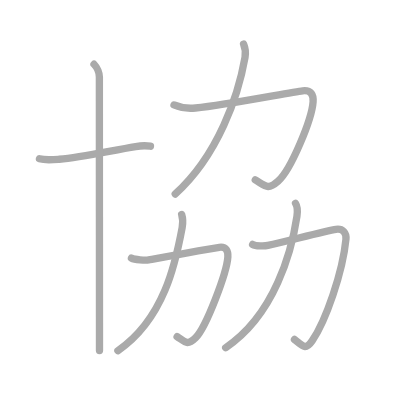
t = 0.00 s
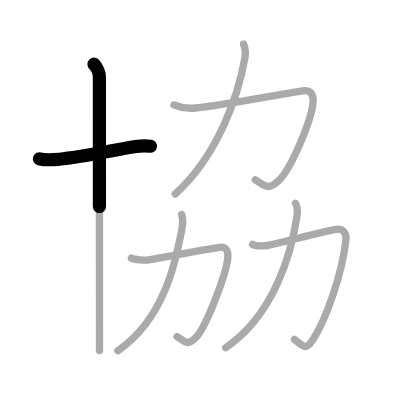
t = 1.50 s
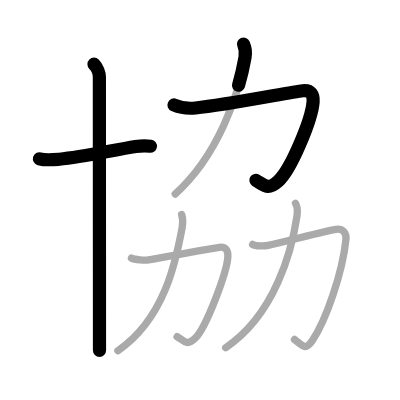
t = 3.25 s
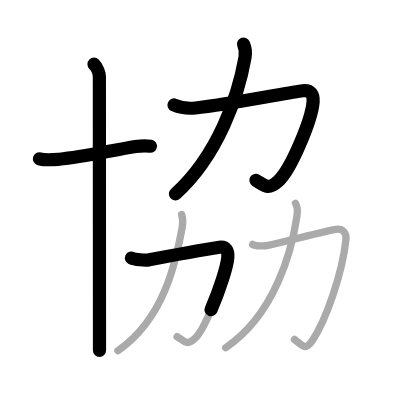
t = 4.75 s
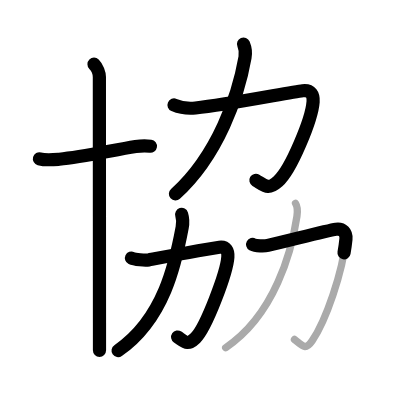
t = 6.50 s
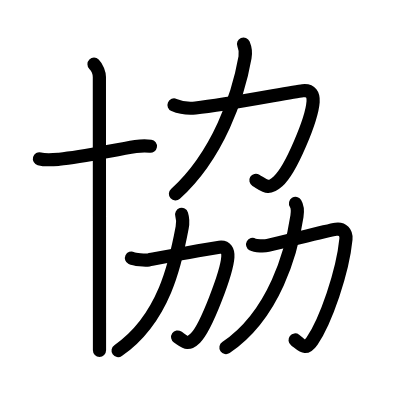
t = 8.00 s

The animated SVG that drew these frames (rendered in a browser with its animation timeline set to each time). Animation: 8 SMIL elements (animate=8); one cycle of 8.00 s.

<?xml version="1.0" standalone="no"?>
<!DOCTYPE svg PUBLIC "-//W3C//DTD SVG 1.1//EN"   "http://www.w3.org/Graphics/SVG/1.1/DTD/svg11.dtd">
<svg width="400px" height="400px"  version="1.1" xmlns="http://www.w3.org/2000/svg">
  <defs>
    <marker id="Triangle" viewBox="0 0 10 10" refX="0" refY="5" markerUnits="strokeWidth" markerWidth="3" style="stroke-opacity:0%;fill:#aaaaaa;" markerHeight="2" orient="auto">
      <path d="M 0 0 L 10 5 L 0 10 z" />
    </marker>
    
    <marker id="Arrow" viewBox="0 0 10 10" refX="5" refY="5" markerUnits="strokeWidth" markerWidth="1.8" style="stroke-opacity:0%;fill:#770000;" markerHeight="2" orient="auto">
      <path d="M 0 4 L 6 4 L 4 1 L 10 5 L 4 9 L 6 6 L 0 6 z" />
        <circle cx="5" cy="5" r="5" />
      </marker>
    
    <marker id="TriangleRed" viewBox="0 0 10 10" refX="0" refY="5" markerUnits="strokeWidth" markerWidth="3" style="stroke-opacity:0%;fill:#CC0000;" markerHeight="2" orient="auto">
      <path d="M 0 0 L 10 5 L 0 10 z" />
    </marker>
    
    <marker id="ArrowRed" viewBox="0 0 10 10" refX="5" refY="5" markerUnits="strokeWidth" markerWidth="1.8" style="stroke-opacity:0%;fill:#CC0000;" markerHeight="2" orient="auto">
      <path d="M 0 4 L 6 4 L 4 1 L 10 5 L 4 9 L 6 6 L 0 6 z" />
        <circle cx="5" cy="5" r="5" />
      </marker>
    
  </defs>
  
  <path style="fill:#ffffff; fill-opacity:100%; fill-rule:evenodd; stroke-width:0;" d="M 0 0 L 400px 0 L 400px 400px L 0 400px L 0 0" />

  <g transform="scale(3.6697247706422 3.6697247706422)">
<path style="fill:none; fill-opacity:0%; fill-rule:evenodd; stroke:#aaaaaa; stroke-opacity:100%; stroke-width: 1.5pt; stroke-linejoin:round; stroke-linecap:round;" d="M10.75 43.28c1.69 0.46 3.66 0.26 5.4 0.11c6.1-0.53 14.22-2.39 20.81-3.46c1.53-0.25 3.25-0.21 4.04-0.09"></path>
<path style="fill:none; fill-opacity:0%; fill-rule:evenodd; stroke:#aaaaaa; stroke-opacity:100%; stroke-width: 1.5pt; stroke-linejoin:round; stroke-linecap:round;" d="M25.62 17.5c0.88 0.88 1.46 2.48 1.46 3.5c0 8.41 0.02 47.7 0.03 67c0 3.08 0 5.64 0 7.5"></path>
<path style="fill:none; fill-opacity:0%; fill-rule:evenodd; stroke:#aaaaaa; stroke-opacity:100%; stroke-width: 1.5pt; stroke-linejoin:round; stroke-linecap:round;" d="M47.42 28.61c1.95 0.84 3.8 1.03 5.84 0.82c8.74-0.92 26.03-4.34 29.22-4.69c2.32-0.26 2.96 1.16 2.84 2.97c-0.34 4.76-5.96 18.49-9.57 21.71c-2.7 2.41-3.38 1.3-6.19-0.39"></path>
<path style="fill:none; fill-opacity:0%; fill-rule:evenodd; stroke:#aaaaaa; stroke-opacity:100%; stroke-width: 1.5pt; stroke-linejoin:round; stroke-linecap:round;" d="M66.37 12c0.47 1.09 0.64 2.25 0.4 3.64c-1.79 10.27-7.3 26.67-19.02 37.24"></path>
<path style="fill:none; fill-opacity:0%; fill-rule:evenodd; stroke:#aaaaaa; stroke-opacity:100%; stroke-width: 1.5pt; stroke-linejoin:round; stroke-linecap:round;" d="M35.82 70.33c0.86 0.41 3.76 0.66 4.69 0.49c6.14-1.14 16.76-3.12 19.28-3.43c1.88-0.23 2.4 1.04 2.3 2.65c-0.28 4.26-5.89 19.17-8.82 22.05c-2.21 2.17-2.8 1.12-5.01-0.35"></path>
<path style="fill:none; fill-opacity:0%; fill-rule:evenodd; stroke:#aaaaaa; stroke-opacity:100%; stroke-width: 1.5pt; stroke-linejoin:round; stroke-linecap:round;" d="M49.5 58.43c0.38 1.2 0.38 2.31 0.14 3.58c-1.76 9.46-4.89 24.87-17.51 33.56"></path>
<path style="fill:none; fill-opacity:0%; fill-rule:evenodd; stroke:#aaaaaa; stroke-opacity:100%; stroke-width: 1.5pt; stroke-linejoin:round; stroke-linecap:round;" d="M68.84 66.61c0.83 0.46 3.21 0.49 4.16 0.27c5.91-1.35 16.1-4.04 18.56-4.4c1.81-0.26 2.88 0.92 2.71 2.71c-0.89 9.05-5.52 22.3-9.22 27.71c-1.84 2.68-2.56 1.35-4.81-0.39"></path>
<path style="fill:none; fill-opacity:0%; fill-rule:evenodd; stroke:#aaaaaa; stroke-opacity:100%; stroke-width: 1.5pt; stroke-linejoin:round; stroke-linecap:round;" d="M80.53 55.43c0.6 0.95 0.59 2.15 0.39 3.49c-1.42 9.46-6.04 26.83-19.42 35.83"></path>

<path style="fill:none; fill-opacity:0%; fill-rule:evenodd; stroke:#000000; stroke-opacity:100%; stroke-width: 2.7pt; stroke-linejoin:round; stroke-linecap:round;" d="M10.75 43.28c1.69 0.46 3.66 0.26 5.4 0.11c6.1-0.53 14.22-2.39 20.81-3.46c1.53-0.25 3.25-0.21 4.04-0.09" pathLength="100" stroke-dashoffset="100" stroke-dasharray="100 105"><animate id="dashAnim1" attributeName="stroke-dashoffset" from="100" to="0" dur="1s" calcMode="linear" fill="freeze"/></path>
<path style="fill:none; fill-opacity:0%; fill-rule:evenodd; stroke:#000000; stroke-opacity:100%; stroke-width: 2.7pt; stroke-linejoin:round; stroke-linecap:round;" d="M25.62 17.5c0.88 0.88 1.46 2.48 1.46 3.5c0 8.41 0.02 47.7 0.03 67c0 3.08 0 5.64 0 7.5" pathLength="100" stroke-dashoffset="100" stroke-dasharray="100 105"><animate id="dashAnim2" attributeName="stroke-dashoffset" from="100" to="0" dur="1s" calcMode="linear" begin="dashAnim1.end" fill="freeze"/></path>
<path style="fill:none; fill-opacity:0%; fill-rule:evenodd; stroke:#000000; stroke-opacity:100%; stroke-width: 2.7pt; stroke-linejoin:round; stroke-linecap:round;" d="M47.42 28.61c1.95 0.84 3.8 1.03 5.84 0.82c8.74-0.92 26.03-4.34 29.22-4.69c2.32-0.26 2.96 1.16 2.84 2.97c-0.34 4.76-5.96 18.49-9.57 21.71c-2.7 2.41-3.38 1.3-6.19-0.39" pathLength="100" stroke-dashoffset="100" stroke-dasharray="100 105"><animate id="dashAnim3" attributeName="stroke-dashoffset" from="100" to="0" dur="1s" calcMode="linear" begin="dashAnim2.end" fill="freeze"/></path>
<path style="fill:none; fill-opacity:0%; fill-rule:evenodd; stroke:#000000; stroke-opacity:100%; stroke-width: 2.7pt; stroke-linejoin:round; stroke-linecap:round;" d="M66.37 12c0.47 1.09 0.64 2.25 0.4 3.64c-1.79 10.27-7.3 26.67-19.02 37.24" pathLength="100" stroke-dashoffset="100" stroke-dasharray="100 105"><animate id="dashAnim4" attributeName="stroke-dashoffset" from="100" to="0" dur="1s" calcMode="linear" begin="dashAnim3.end" fill="freeze"/></path>
<path style="fill:none; fill-opacity:0%; fill-rule:evenodd; stroke:#000000; stroke-opacity:100%; stroke-width: 2.7pt; stroke-linejoin:round; stroke-linecap:round;" d="M35.82 70.33c0.86 0.41 3.76 0.66 4.69 0.49c6.14-1.14 16.76-3.12 19.28-3.43c1.88-0.23 2.4 1.04 2.3 2.65c-0.28 4.26-5.89 19.17-8.82 22.05c-2.21 2.17-2.8 1.12-5.01-0.35" pathLength="100" stroke-dashoffset="100" stroke-dasharray="100 105"><animate id="dashAnim5" attributeName="stroke-dashoffset" from="100" to="0" dur="1s" calcMode="linear" begin="dashAnim4.end" fill="freeze"/></path>
<path style="fill:none; fill-opacity:0%; fill-rule:evenodd; stroke:#000000; stroke-opacity:100%; stroke-width: 2.7pt; stroke-linejoin:round; stroke-linecap:round;" d="M49.5 58.43c0.38 1.2 0.38 2.31 0.14 3.58c-1.76 9.46-4.89 24.87-17.51 33.56" pathLength="100" stroke-dashoffset="100" stroke-dasharray="100 105"><animate id="dashAnim6" attributeName="stroke-dashoffset" from="100" to="0" dur="1s" calcMode="linear" begin="dashAnim5.end" fill="freeze"/></path>
<path style="fill:none; fill-opacity:0%; fill-rule:evenodd; stroke:#000000; stroke-opacity:100%; stroke-width: 2.7pt; stroke-linejoin:round; stroke-linecap:round;" d="M68.84 66.61c0.83 0.46 3.21 0.49 4.16 0.27c5.91-1.35 16.1-4.04 18.56-4.4c1.81-0.26 2.88 0.92 2.71 2.71c-0.89 9.05-5.52 22.3-9.22 27.71c-1.84 2.68-2.56 1.35-4.81-0.39" pathLength="100" stroke-dashoffset="100" stroke-dasharray="100 105"><animate id="dashAnim7" attributeName="stroke-dashoffset" from="100" to="0" dur="1s" calcMode="linear" begin="dashAnim6.end" fill="freeze"/></path>
<path style="fill:none; fill-opacity:0%; fill-rule:evenodd; stroke:#000000; stroke-opacity:100%; stroke-width: 2.7pt; stroke-linejoin:round; stroke-linecap:round;" d="M80.53 55.43c0.6 0.95 0.59 2.15 0.39 3.49c-1.42 9.46-6.04 26.83-19.42 35.83" pathLength="100" stroke-dashoffset="100" stroke-dasharray="100 105"><animate id="dashAnim8" attributeName="stroke-dashoffset" from="100" to="0" dur="1s" calcMode="linear" begin="dashAnim7.end" fill="freeze"/></path>

</g>

</svg>  
          
